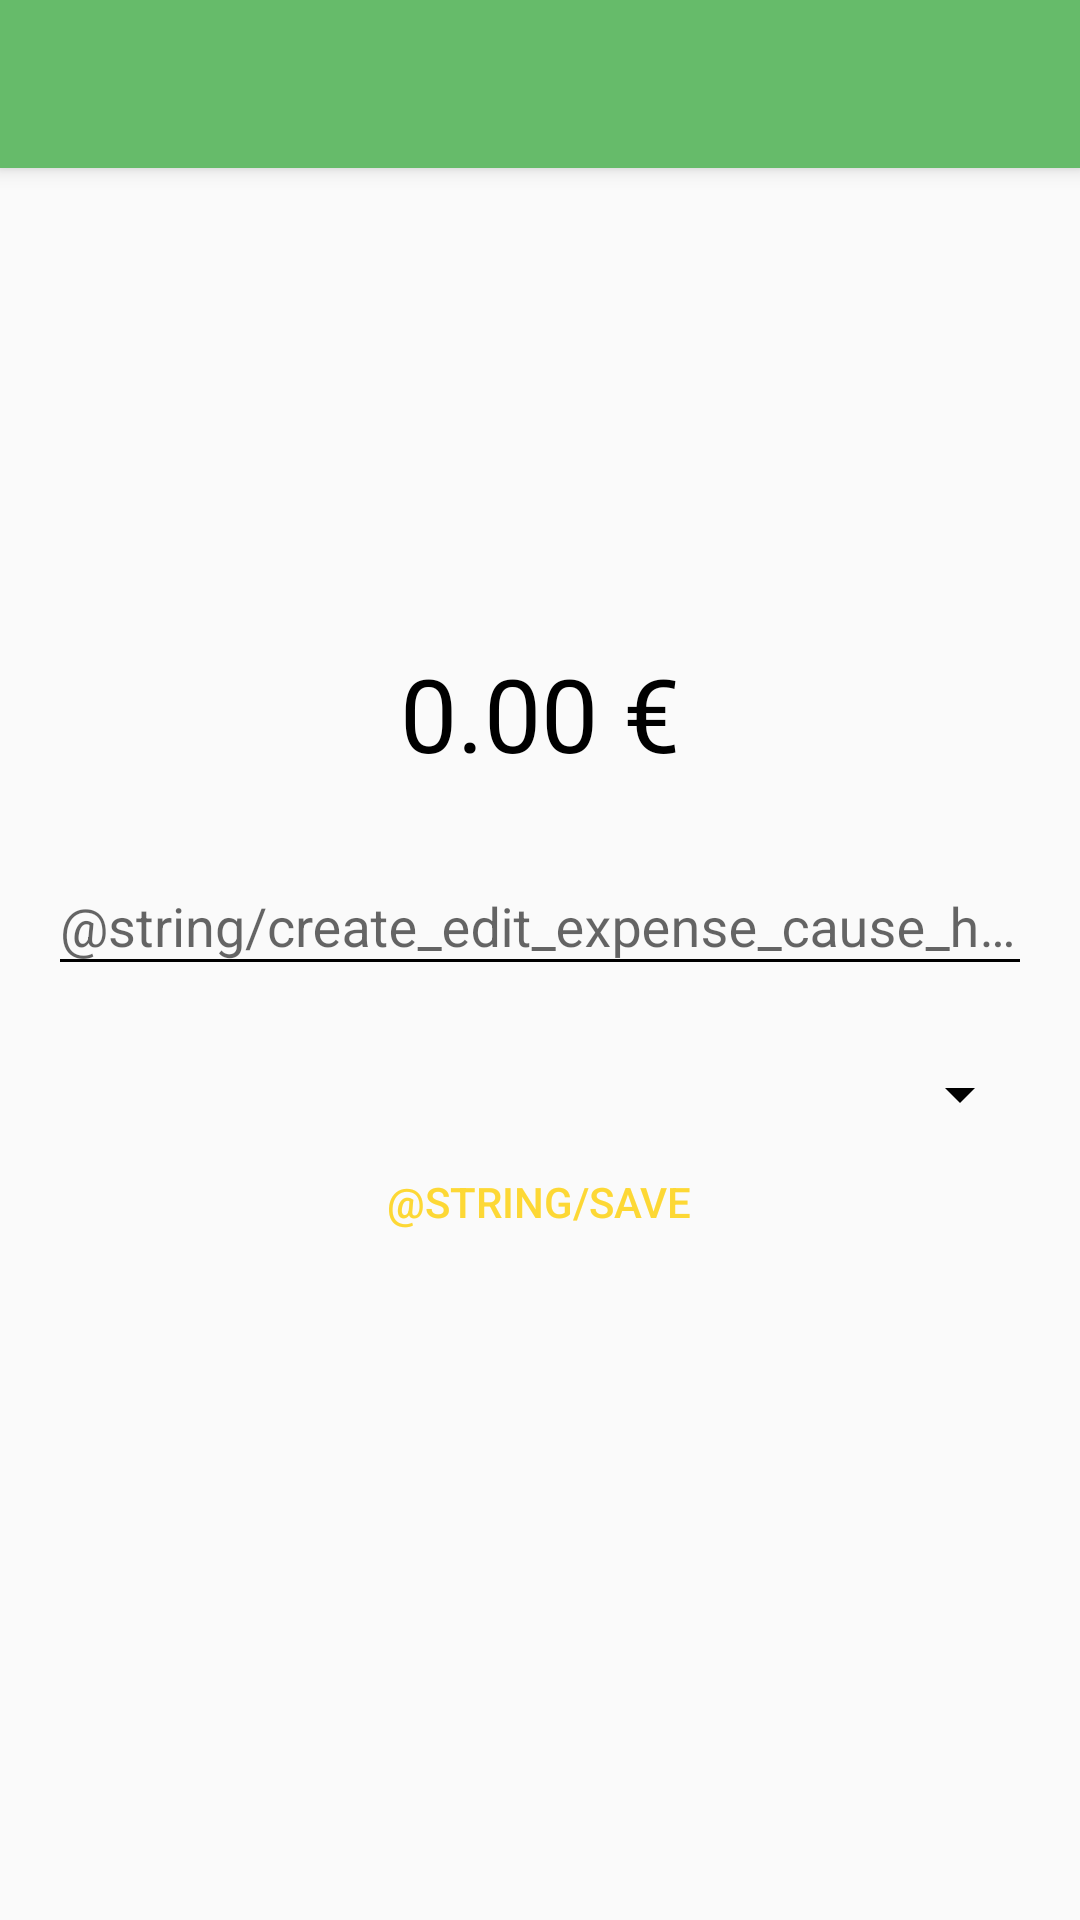

Write the Android layout XML for this screen, with the resource values it uses.
<!-- AndroidManifest.xml: application theme AppTheme -->
<!-- res/layout/activity_expense_create_edit.xml -->
<?xml version="1.0" encoding="utf-8"?>
<android.support.design.widget.CoordinatorLayout xmlns:android="http://schemas.android.com/apk/res/android"
    android:layout_width="match_parent"
    android:layout_height="match_parent">

    <include
        layout="@layout/toolbar"
        android:layout_width="match_parent"
        android:layout_height="wrap_content" />

    <include
        android:id="@+id/createEditExpenseLoadingView"
        layout="@layout/progress_bar"
        android:layout_width="match_parent"
        android:layout_height="wrap_content"
        android:layout_marginTop="?attr/actionBarSize"
        android:visibility="gone" />

    <ScrollView
        android:layout_width="match_parent"
        android:layout_height="match_parent">

        <LinearLayout
            android:layout_width="match_parent"
            android:layout_height="wrap_content"
            android:layout_gravity="center_vertical"
            android:layout_marginEnd="16dp"
            android:layout_marginStart="16dp"
            android:orientation="vertical">

            <include
                layout="@layout/money_input"
                android:layout_width="match_parent"
                android:layout_height="wrap_content" />

            <android.support.design.widget.TextInputLayout
                android:layout_width="match_parent"
                android:layout_height="wrap_content"
                android:layout_marginBottom="24dp"
                android:layout_marginTop="16dp">

                <android.support.design.widget.TextInputEditText
                    android:id="@+id/causeText"
                    android:layout_width="match_parent"
                    android:layout_height="wrap_content"
                    android:hint="@string/create_edit_expense_cause_hint"
                    android:inputType="textAutoComplete"
                    android:singleLine="true" />
            </android.support.design.widget.TextInputLayout>

            <Spinner
                android:id="@+id/createEditExpenseUserSpinner"
                android:layout_width="match_parent"
                android:layout_height="wrap_content"
                android:focusable="true"
                android:focusableInTouchMode="true" />

            <Button
                android:id="@+id/create_edit_expense_save"
                style="@style/Base.Widget.AppCompat.Button.Borderless.Colored"
                android:layout_width="wrap_content"
                android:layout_height="wrap_content"
                android:layout_gravity="center_horizontal"
                android:text="@string/save" />
        </LinearLayout>
    </ScrollView>

</android.support.design.widget.CoordinatorLayout>
<!-- res/layout/toolbar.xml (included above) -->
<?xml version="1.0" encoding="utf-8"?>
<android.support.v7.widget.Toolbar xmlns:android="http://schemas.android.com/apk/res/android"
    android:id="@+id/toolbar"
    style="@style/toolbar"
    android:layout_width="match_parent"
    android:layout_height="wrap_content" />
<!-- res/layout/progress_bar.xml (included above) -->
<?xml version="1.0" encoding="utf-8"?>
<android.support.v4.widget.ContentLoadingProgressBar xmlns:android="http://schemas.android.com/apk/res/android"
    style="@style/Widget.AppCompat.ProgressBar"
    android:layout_width="match_parent"
    android:layout_height="wrap_content"
    android:layout_centerHorizontal="true">

</android.support.v4.widget.ContentLoadingProgressBar>
<!-- res/layout/money_input.xml (included above) -->
<?xml version="1.0" encoding="utf-8"?>
<FrameLayout xmlns:android="http://schemas.android.com/apk/res/android"
    xmlns:tools="http://schemas.android.com/tools"
    android:layout_width="match_parent"
    android:layout_height="match_parent">

    <TextView
        android:id="@+id/amountDisplayText"
        style="@style/Base.TextAppearance.AppCompat.Display1"
        android:layout_width="match_parent"
        android:layout_height="wrap_content"
        android:background="@android:color/transparent"
        android:clickable="false"
        android:focusable="false"
        android:focusableInTouchMode="false"
        android:foreground="@android:color/transparent"
        android:gravity="center_horizontal"
        android:textColor="@drawable/money_input_color_selector"
        tools:text="0.00 €" />

    <EditText
        android:id="@+id/amountEditText"
        android:layout_width="match_parent"
        android:layout_height="0dp"
        android:inputType="number" />

</FrameLayout>
<!-- resources referenced by this layout -->
<resources>
  <!-- drawable money_input_color_selector (drawable) -->
  <?xml version="1.0" encoding="utf-8"?>
  <selector xmlns:android="http://schemas.android.com/apk/res/android">
      <item android:color="@color/colorAccent" android:state_selected="true" />
      <item android:color="@android:color/black" android:state_selected="false" />
  </selector>
  <string name="create_edit_expense_cause_hint">Grund</string>
  <string name="save">Speichern</string>
  <style name="toolbar">
          <item name="android:background">?attr/colorPrimary</item>
          <item name="android:elevation">4dp</item>
          <item name="android:minHeight">?attr/actionBarSize</item>
      </style>
  <style name="AppTheme" parent="Theme.AppCompat.Light.NoActionBar">
          <item name="colorPrimary">@color/colorPrimary</item>
          <item name="colorPrimaryDark">@color/colorPrimaryDark</item>
          <item name="colorAccent">@color/colorAccent</item>
          <item name="android:itemTextAppearance">@style/TextAppearance</item>
          <item name="colorControlNormal">@android:color/black</item>
      </style>
  <color name="colorAccent">#fdd835</color>
  <color name="colorPrimary">#66bb6a</color>
  <color name="colorPrimaryDark">#338a3e</color>
  <style name="TextAppearance">
          <item name="android:textColor">@android:color/black</item>
      </style>
</resources>
